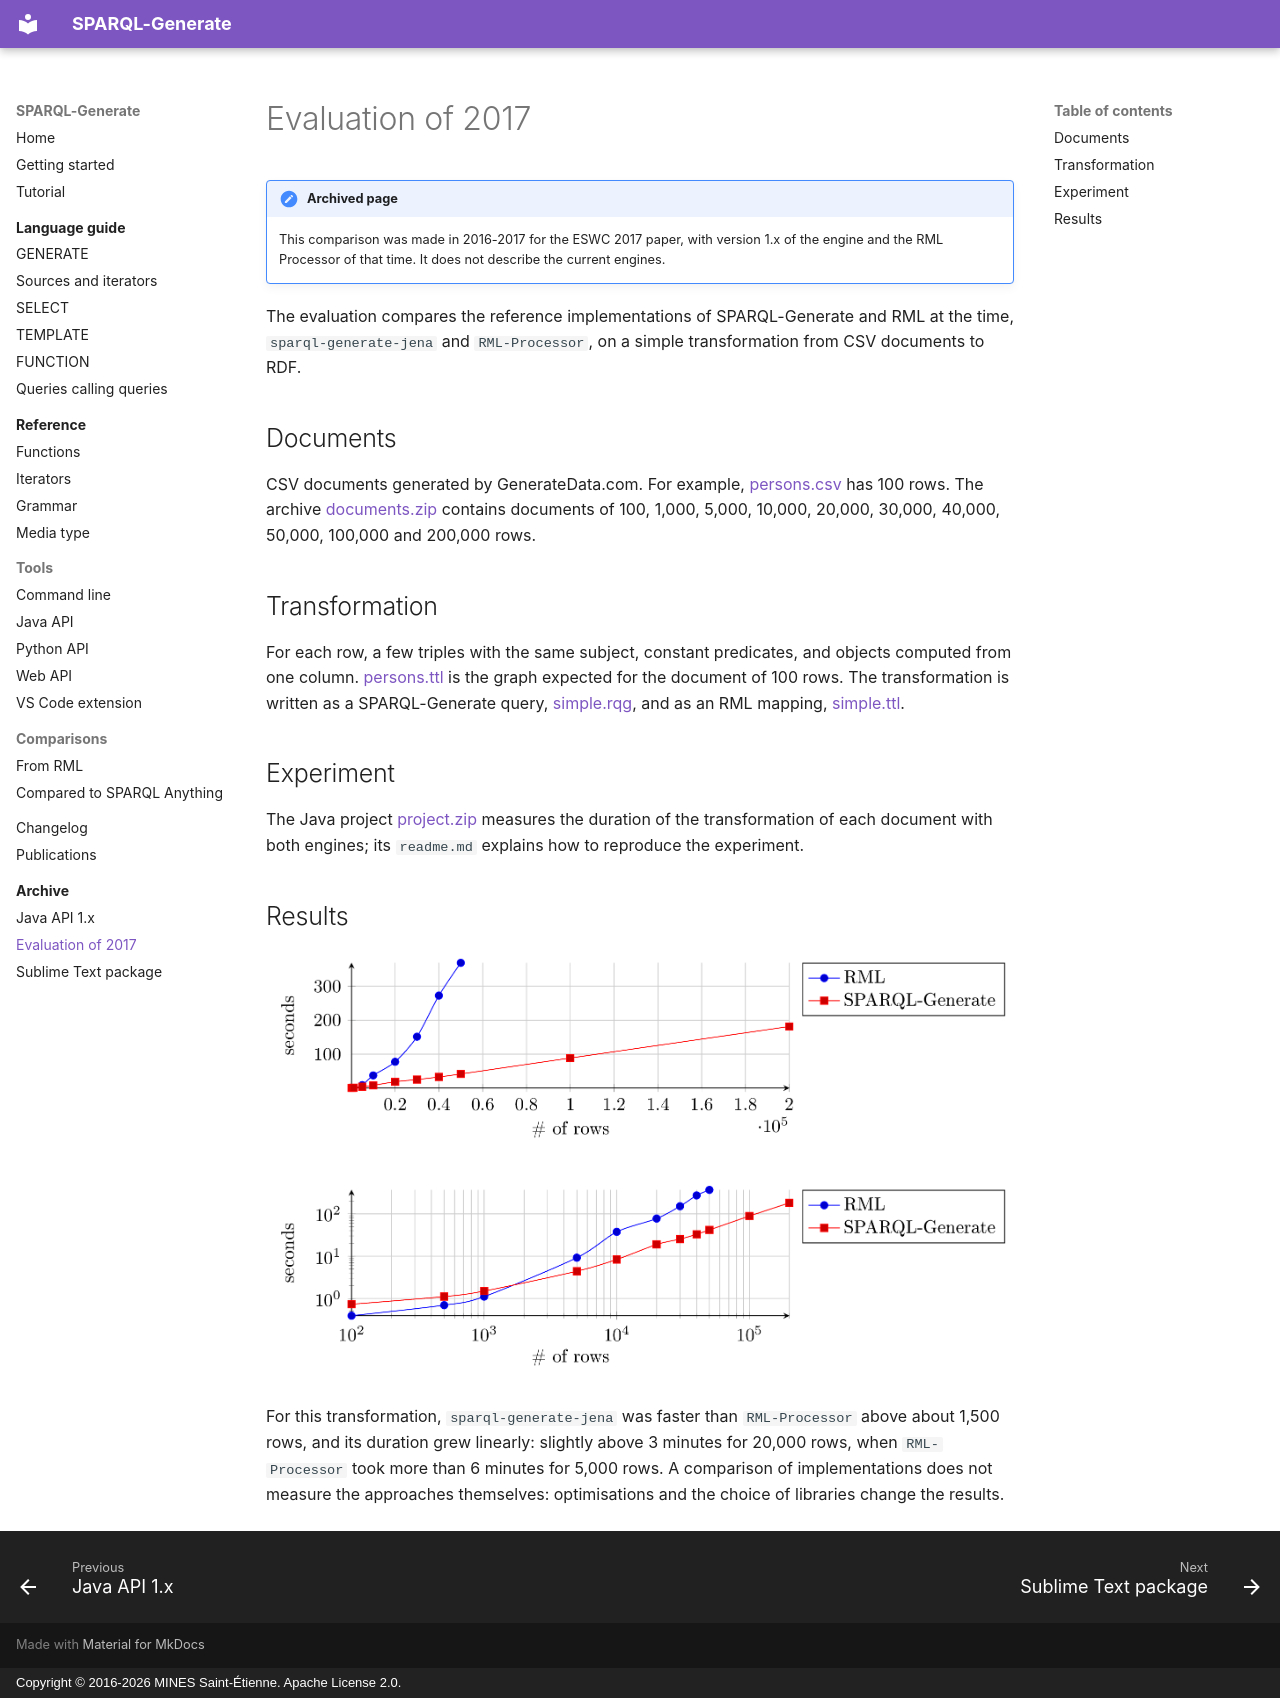

repository: sparql-generate/sparql-generate · page: archive/evaluation-2017/index.html · generator: mkdocs · copyright: Copyright © 2016-2026 MINES Saint-Étienne. Apache License 2.0.

# Evaluation of 2017

!!! note "Archived page"
    This comparison was made in 2016-2017 for the ESWC 2017 paper, with version 1.x of the engine and the RML Processor of that time. It does not describe the current engines.

The evaluation compares the reference implementations of SPARQL-Generate and RML at the time, `sparql-generate-jena` and `RML-Processor`, on a simple transformation from CSV documents to RDF.

## Documents

CSV documents generated by GenerateData.com. For example, [persons.csv](https://ci.mines-stetienne.fr/sparql-generate/evaluation/1/persons.csv) has 100 rows. The archive [documents.zip](https://ci.mines-stetienne.fr/sparql-generate/evaluation/1/documents.zip) contains documents of 100, 1,000, 5,000, 10,000, 20,000, 30,000, 40,000, 50,000, 100,000 and 200,000 rows.

## Transformation

For each row, a few triples with the same subject, constant predicates, and objects computed from one column. [persons.ttl](https://ci.mines-stetienne.fr/sparql-generate/evaluation/1/persons.ttl) is the graph expected for the document of 100 rows. The transformation is written as a SPARQL-Generate query, [simple.rqg](https://ci.mines-stetienne.fr/sparql-generate/evaluation/1/simple.rqg), and as an RML mapping, [simple.ttl](https://ci.mines-stetienne.fr/sparql-generate/evaluation/1/simple.ttl).

## Experiment

The Java project [project.zip](https://ci.mines-stetienne.fr/sparql-generate/evaluation/1/project.zip) measures the duration of the transformation of each document with both engines; its `readme.md` explains how to reproduce the experiment.

## Results

![Duration of the transformation, SPARQL-Generate and RML Processor](evaluation/results.png)

![The same results, log-log scale](evaluation/results-loglog.png)

For this transformation, `sparql-generate-jena` was faster than `RML-Processor` above about 1,500 rows, and its duration grew linearly: slightly above 3 minutes for 20,000 rows, when `RML-Processor` took more than 6 minutes for 5,000 rows. A comparison of implementations does not measure the approaches themselves: optimisations and the choice of libraries change the results.
